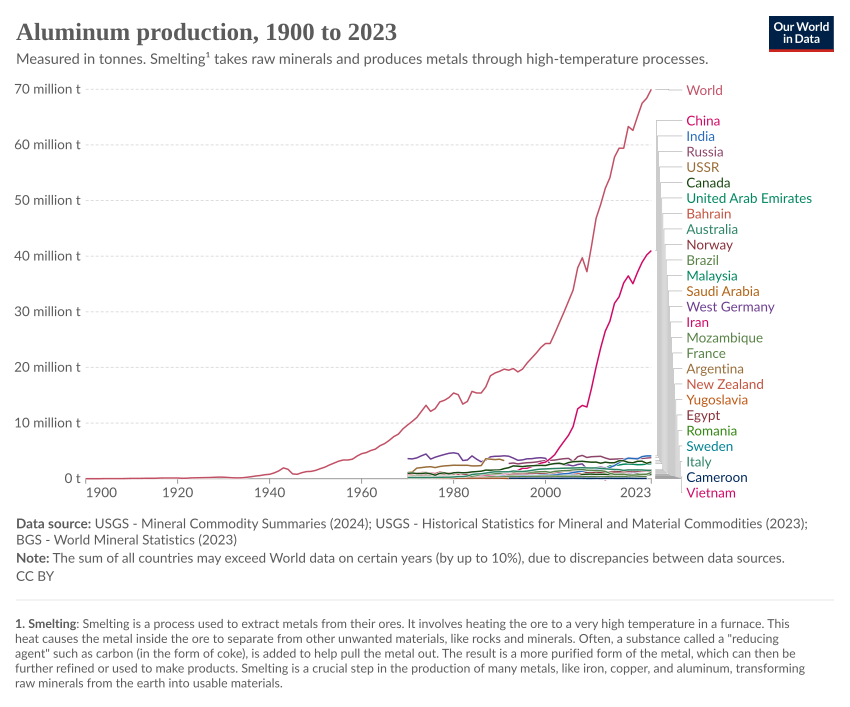

Values plotted in this chart, from the file beside it:
Entity, Code, Year, production|Aluminum|Smelter|tonnes
Argentina, ARG, 1972, 0
Argentina, ARG, 1973, 0
Argentina, ARG, 1974, 1000
Argentina, ARG, 1975, 24000
Argentina, ARG, 1976, 43000
Argentina, ARG, 1977, 50000
Argentina, ARG, 1978, 49000
Argentina, ARG, 1979, 119000
Argentina, ARG, 1980, 133100
Argentina, ARG, 1981, 133900
Argentina, ARG, 1982, 140500
Argentina, ARG, 1983, 136358
Argentina, ARG, 1984, 137839
Argentina, ARG, 1985, 139861
Argentina, ARG, 1986, 150642
Argentina, ARG, 1987, 155107
Argentina, ARG, 1988, 157407
Argentina, ARG, 1989, 164154
Argentina, ARG, 1990, 165608
Argentina, ARG, 1991, 166290
Argentina, ARG, 1992, 153000
Argentina, ARG, 1993, 170593
Argentina, ARG, 1994, 173371
Argentina, ARG, 1995, 185457
Argentina, ARG, 1996, 185934
Argentina, ARG, 1997, 187157
Argentina, ARG, 1998, 373310
Argentina, ARG, 1999, 206395
Argentina, ARG, 2000, 261823
Argentina, ARG, 2001, 243053
Argentina, ARG, 2002, 228804
Argentina, ARG, 2003, 271932
Argentina, ARG, 2004, 272119
Argentina, ARG, 2005, 270715
Argentina, ARG, 2006, 277800
Argentina, ARG, 2007, 292744
Argentina, ARG, 2008, 392980
Argentina, ARG, 2009, 411990
Argentina, ARG, 2010, 416509
Argentina, ARG, 2011, 420299
Argentina, ARG, 2012, 412692
Argentina, ARG, 2013, 434758
Argentina, ARG, 2014, 442719
Argentina, ARG, 2015, 430388
Argentina, ARG, 2016, 424996
Argentina, ARG, 2017, 431239
Argentina, ARG, 2018, 439600
Argentina, ARG, 2019, 438434
Argentina, ARG, 2020, 309804
Argentina, ARG, 2021, 338239
Argentina, ARG, 2022, 400038
Australia, AUS, 1970, 206000
Australia, AUS, 1971, 224000
Australia, AUS, 1972, 206000
Australia, AUS, 1973, 207000
Australia, AUS, 1974, 219000
Australia, AUS, 1975, 214000
Australia, AUS, 1976, 232000
Australia, AUS, 1977, 248000
Australia, AUS, 1978, 263361
... 2,313 more rows
